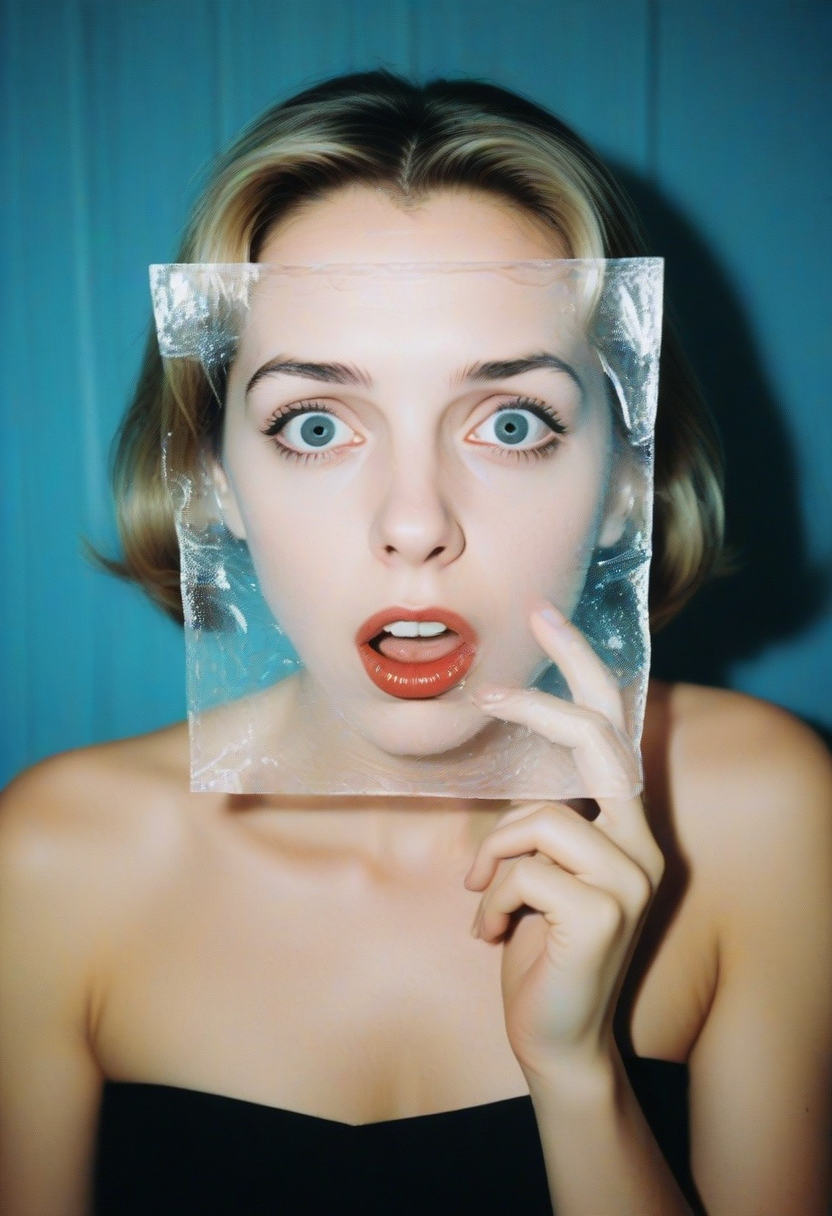
Generation parameters embedded in this image by AUTOMATIC1111 Stable Diffusion web UI or a fork of it (Forge, ...) (PNG 'parameters' text chunk):
film grain texture,analog photography aesthetic,looking at viewer, profound,Vile,Perspective,surprised,bringing it to life through art,sophisticated,Proportion,introspective moment,an icy,Pop Art,visual simplicity
Negative prompt:  
Steps: 12, Sampler: Euler a, CFG scale: 3.5, Seed: 3958442269, Size: 832x1216, Model hash: ccbf759201, Model: AIPG add X, VAE hash: 235745af8d, VAE: madebyollinsdxl-vae-fp16-fix.safetensors, ENSD: 2828, Discard penultimate sigma: True, SGM noise multiplier: True, Version: f0.0.17v1.8.0rc-latest-276-g29be1da7